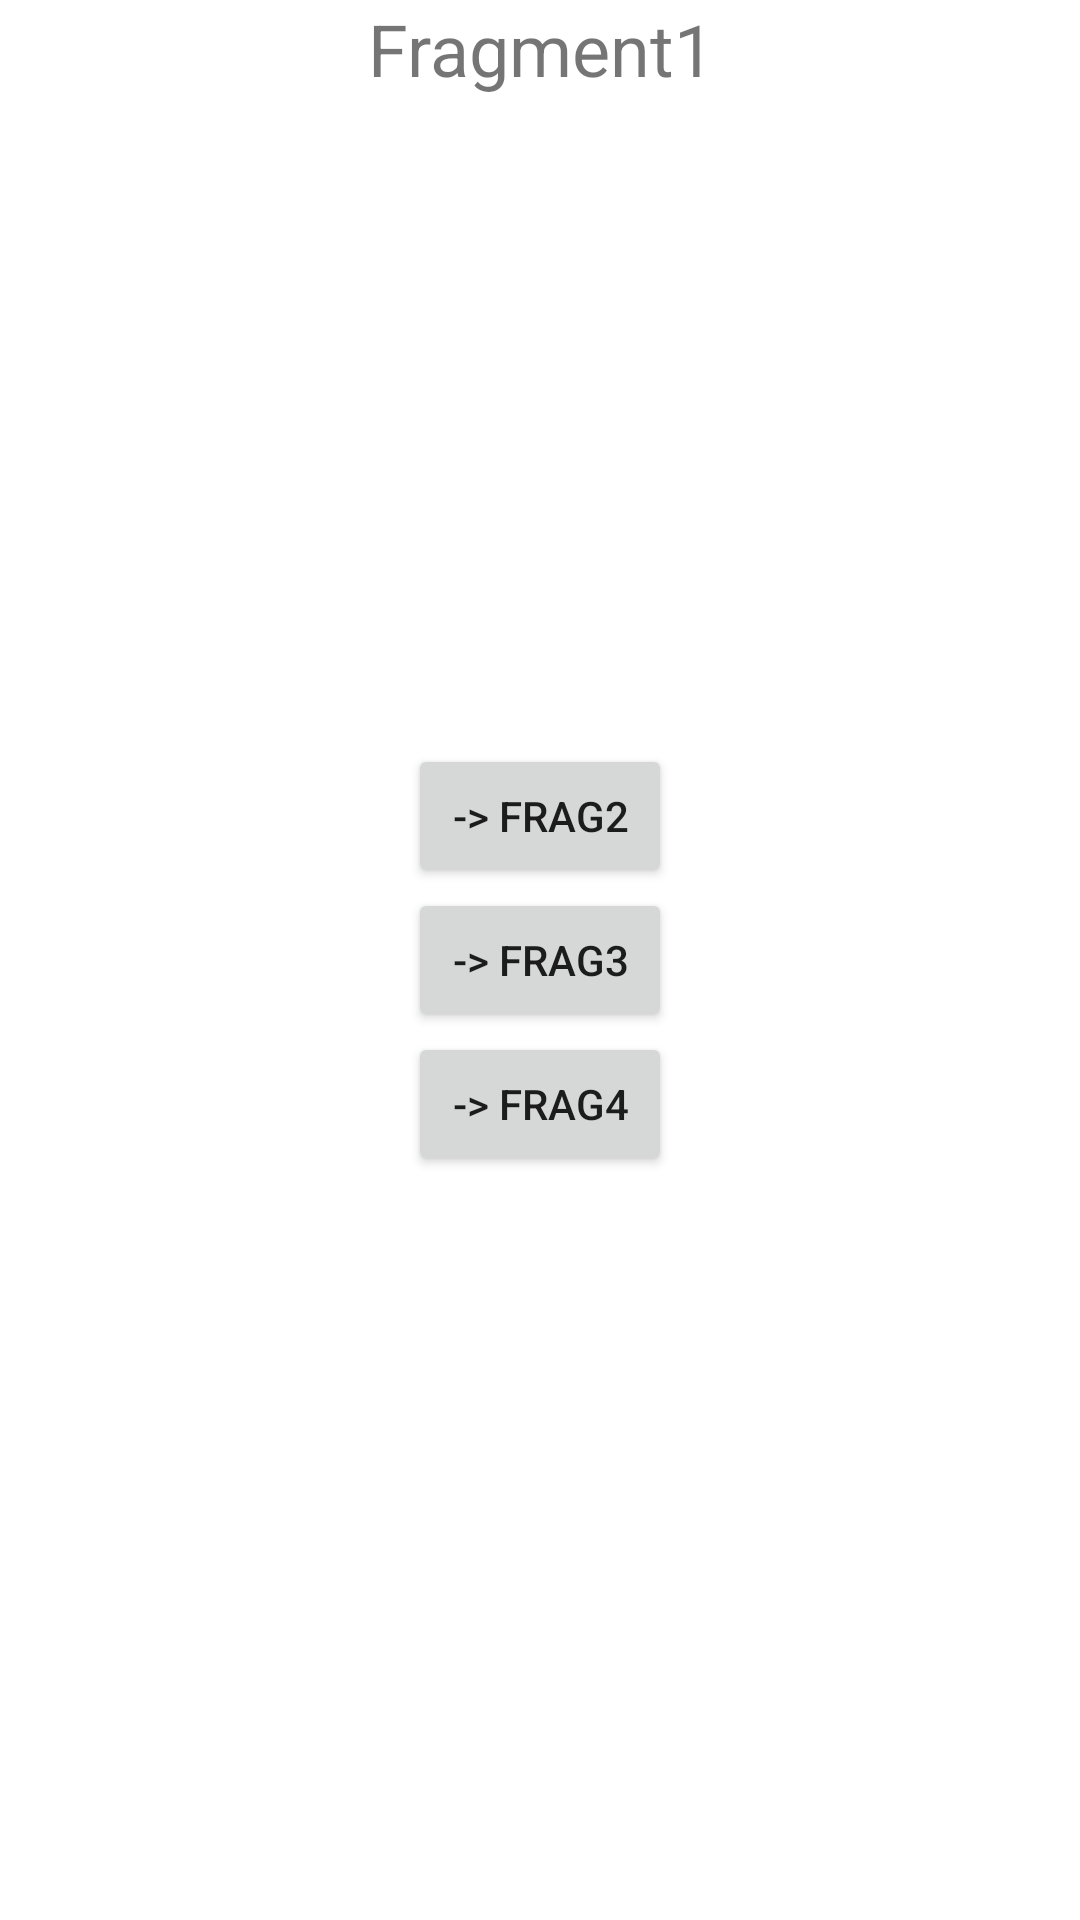

Reconstruct the res/layout file that produces this screen, plus the resources it refers to.
<!-- AndroidManifest.xml: application theme Theme.38 -->
<!-- res/layout/fragment1.xml -->
<FrameLayout xmlns:android="http://schemas.android.com/apk/res/android"
    xmlns:tools="http://schemas.android.com/tools"
    android:layout_width="match_parent"
    android:layout_height="match_parent"
    tools:context=".BlankFragment">

    <TextView
        android:layout_width="match_parent"
        android:layout_height="wrap_content"
        android:gravity="center_horizontal"
        android:text="Fragment1"
        android:textSize="24sp" />

    <LinearLayout
        android:layout_width="match_parent"
        android:layout_height="match_parent"
        android:gravity="center"
        android:orientation="vertical">

        <Button
            android:id="@+id/button1_2"
            android:layout_width="wrap_content"
            android:layout_height="wrap_content"
            android:text="-> frag2" />

        <Button
            android:id="@+id/button1_3"
            android:layout_width="wrap_content"
            android:layout_height="wrap_content"
            android:text="-> frag3" />

        <Button
            android:id="@+id/button1_4"
            android:layout_width="wrap_content"
            android:layout_height="wrap_content"
            android:text="-> frag4" />

    </LinearLayout>
</FrameLayout>
<!-- resources referenced by this layout -->
<resources>
  <style name="Theme.38" parent="Theme.MaterialComponents.DayNight.DarkActionBar">
          
          <item name="colorPrimary">@color/purple_500</item>
          <item name="colorPrimaryVariant">@color/purple_700</item>
          <item name="colorOnPrimary">@color/white</item>
          
          <item name="colorSecondary">@color/teal_200</item>
          <item name="colorSecondaryVariant">@color/teal_700</item>
          <item name="colorOnSecondary">@color/black</item>
          
          <item name="android:statusBarColor" tools:targetApi="l">?attr/colorPrimaryVariant</item>
          
      </style>
  <!-- not gathered from this repository: default colours our renderer supplied (Android Studio template values) -->
  <color name="purple_500">#FF6200EE</color>
  <color name="purple_700">#FF3700B3</color>
  <color name="teal_200">#FF03DAC5</color>
  <color name="teal_700">#FF018786</color>
  <color name="black">#FF000000</color>
  <color name="white">#FFFFFFFF</color>
</resources>
